Photos from the image-classification dataset "cnn" in the GitHub repository mihaieduard/cnn. Its 10 classes are: caine, cal, elefant, fluture, gaina, oaie, paiangen, pisica, vaca, veverita.

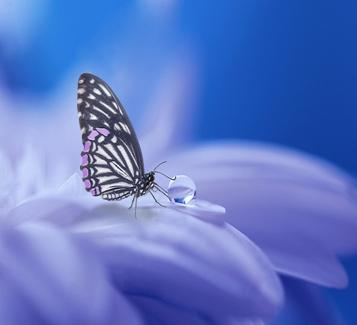
Label: fluture

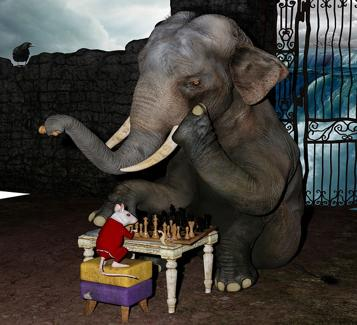
Label: elefant

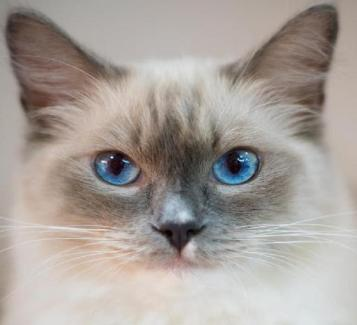
Label: pisica

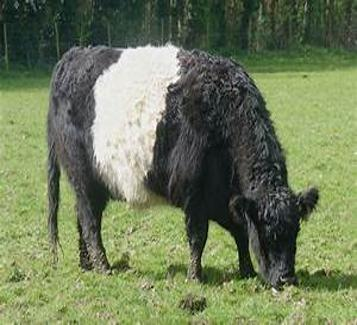
Label: vaca

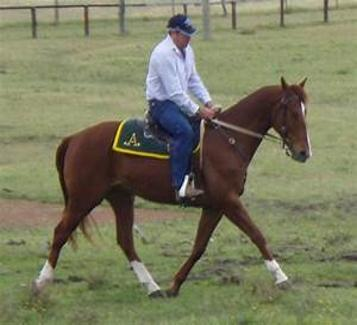
Label: cal

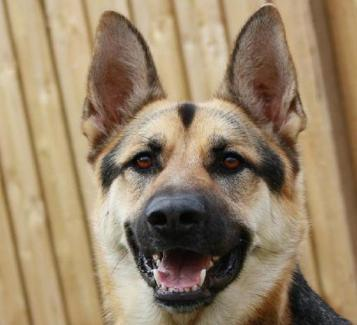
Label: caine
